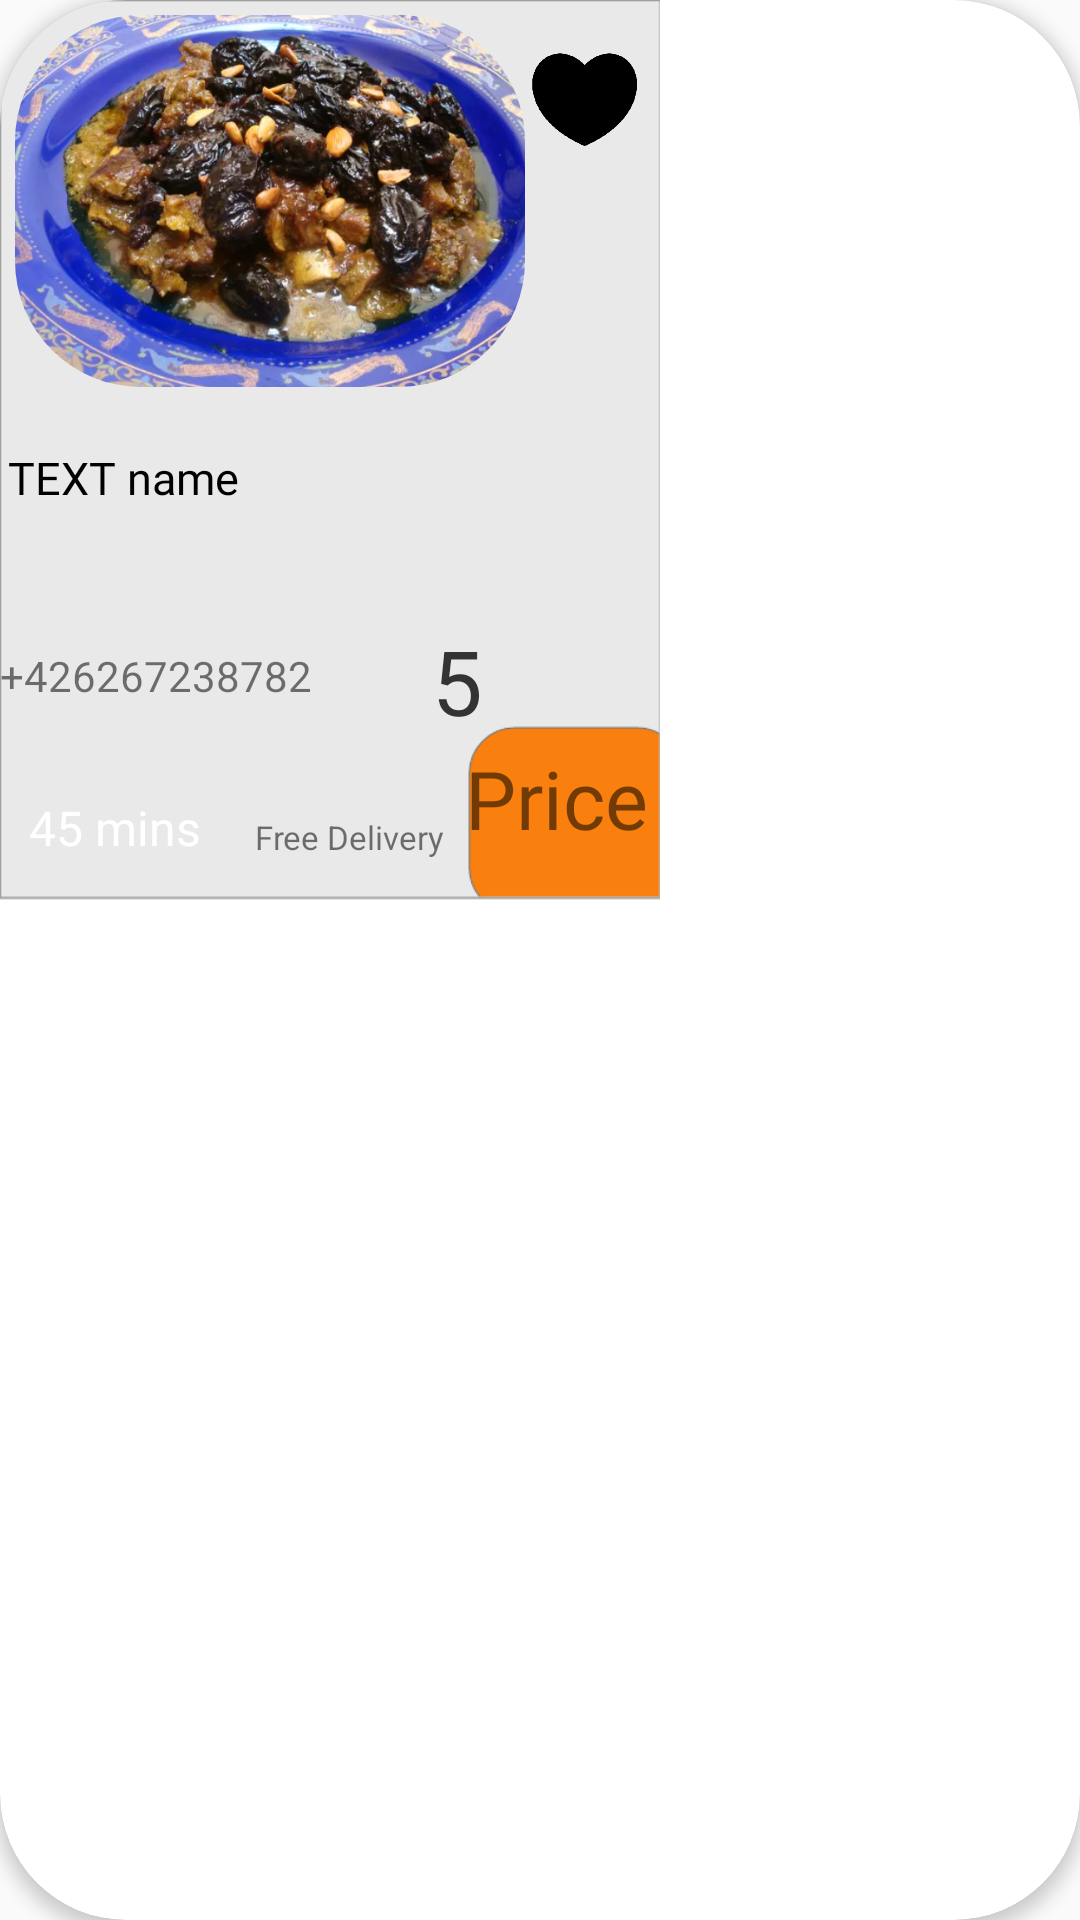

Write the Android layout XML for this screen, with the resource values it uses.
<!-- AndroidManifest.xml: application theme Theme.Firebase -->
<!-- res/layout/food_item_layout.xml -->
<?xml version="1.0" encoding="utf-8"?>
<androidx.cardview.widget.CardView xmlns:android="http://schemas.android.com/apk/res/android"
    xmlns:app="http://schemas.android.com/apk/res-auto"
    xmlns:tools="http://schemas.android.com/tools"
    android:layout_width="220dp"
    android:layout_height="300dp"
    android:layout_margin="5dp"
    app:cardElevation="3dp"
    app:cardCornerRadius="42dp"


    android:background="@drawable/cap2"
    >


<androidx.constraintlayout.widget.ConstraintLayout
    android:layout_width="220dp"
    android:layout_height="300dp"
    android:background="@drawable/cap2"
    >
        <ImageView
            android:id="@+id/imageView3"
            android:layout_width="66dp"
            android:layout_height="64dp"
            android:layout_marginEnd="5dp"
            app:layout_constraintEnd_toEndOf="parent"
            app:layout_constraintStart_toEndOf="@+id/cardView"
            app:layout_constraintTop_toTopOf="parent"
            app:srcCompat="@drawable/heart2" />

        <androidx.cardview.widget.CardView
            android:id="@+id/cardView"
            android:layout_width="170dp"
            android:layout_height="124dp"
            android:layout_margin="5dp"
            android:layout_marginStart="40dp"
            app:cardCornerRadius="42dp"
            app:cardElevation="0dp"
            app:layout_constraintStart_toStartOf="parent"
            app:layout_constraintTop_toTopOf="parent">

            <ImageView

                android:id="@+id/food_image"
                android:layout_width="172dp"
                android:layout_height="match_parent"
                android:contentDescription="@string/app_name"
                android:scaleType="centerCrop"
                android:src="@drawable/beef"
                app:layout_constraintEnd_toEndOf="parent"
                app:layout_constraintStart_toStartOf="parent"
                app:layout_constraintTop_toTopOf="parent" />

        </androidx.cardview.widget.CardView>

    <TextView
        android:id="@+id/food_name"
        android:layout_width="203dp"
        android:layout_height="55dp"
        android:layout_marginTop="20dp"
        android:layout_marginBottom="15dp"
        android:ellipsize="end"
        android:fontFamily="@font/font4"
        android:maxLines="2"
        android:text="TEXT name"
        android:textColor="@android:color/black"
        android:textSize="15sp"
        app:layout_constraintEnd_toEndOf="parent"
        app:layout_constraintHorizontal_bias="0.15"
        app:layout_constraintStart_toStartOf="parent"
        app:layout_constraintTop_toBottomOf="@+id/cardView"
        app:layout_constraintVertical_bias="0.169" />


    <ImageView
        android:id="@+id/imageView"
        android:layout_width="30dp"
        android:layout_height="30dp"
        android:layout_marginStart="10dp"
        android:layout_marginTop="4dp"
        app:layout_constraintStart_toEndOf="@+id/textView5"
        app:layout_constraintTop_toBottomOf="@+id/food_name"
        app:srcCompat="@drawable/ic_mdi_star_rate" />

    <TextView
        android:id="@+id/recommended_rating"
        android:layout_width="30dp"
        android:layout_height="37dp"
        android:layout_marginStart="0dp"
        android:layout_marginTop="8dp"
        android:layout_marginRight="5dp"
        android:text="5"
        android:textColor="#333333"
        android:textSize="30sp"
        app:layout_constraintBottom_toBottomOf="@+id/imageView"
        app:layout_constraintStart_toEndOf="@+id/imageView"
        app:layout_constraintTop_toBottomOf="@+id/food_name" />

    <TextView
        android:id="@+id/recommended_delivery_time"
        android:layout_width="69dp"
        android:layout_height="19dp"
        android:layout_marginStart="4dp"
        android:layout_marginBottom="16dp"
        android:background="@drawable/time_bg"
        android:gravity="center"
        android:text="45 mins"
        android:textAlignment="center"
        android:textColor="#FFFFFF"
        android:textSize="16dp"
        app:layout_constraintBottom_toBottomOf="parent"
        app:layout_constraintStart_toStartOf="parent" />

    <TextView
        android:id="@+id/delivery_type"
        android:layout_width="69dp"
        android:layout_height="19dp"
        android:layout_marginStart="12dp"
        android:layout_marginTop="28dp"
        android:text="Free Delivery"
        android:textSize="11sp"
        app:layout_constraintStart_toEndOf="@+id/recommended_delivery_time"
        app:layout_constraintTop_toBottomOf="@+id/recommended_rating" />

    <TextView
        android:id="@+id/food_price"
        android:layout_width="wrap_content"
        android:layout_height="wrap_content"
        android:layout_marginEnd="4dp"
        android:layout_marginBottom="16dp"
        android:text="Price"
        android:fontFamily="@font/font4"
        android:textSize="27sp"
        app:layout_constraintBottom_toBottomOf="parent"
        app:layout_constraintEnd_toEndOf="parent" />

    <TextView
        android:id="@+id/textView5"
        android:layout_width="wrap_content"
        android:layout_height="wrap_content"
        android:layout_marginBottom="19dp"
        android:text="+426267238782"
        app:layout_constraintBottom_toTopOf="@+id/recommended_delivery_time"
        app:layout_constraintStart_toStartOf="parent"
        app:layout_constraintTop_toBottomOf="@+id/food_name" />

</androidx.constraintlayout.widget.ConstraintLayout>
</androidx.cardview.widget.CardView>
<!-- resources referenced by this layout -->
<resources>
  <!-- drawable beef: png bitmap (drawable, 842622 bytes) -->
  <!-- drawable cap2: png bitmap (drawable, 4100 bytes) -->
  <!-- drawable heart2: png bitmap (drawable-v24, 12941 bytes) -->
  <string name="app_name">firebase</string>
  <style name="Theme.Firebase" parent="Theme.AppCompat.Light.NoActionBar">
          
          <item name="colorPrimary">@color/purple_500</item>
          <item name="colorPrimaryVariant">@color/purple_500</item>
          <item name="colorOnPrimary">@color/white</item>
          
          <item name="colorSecondary">@color/teal_200</item>
          <item name="colorSecondaryVariant">@color/teal_700</item>
          <item name="colorOnSecondary">@color/black</item>
          
          <item name="android:statusBarColor" tools:targetApi="l">?attr/colorPrimaryVariant</item>
          
      </style>
  <color name="purple_500">#c53d13
  
      </color>
  <color name="white">#FFFFFFFF</color>
  <color name="teal_200">#FF03DAC5</color>
  <color name="teal_700">#FF018786</color>
  <color name="black">#FF000000</color>
</resources>
